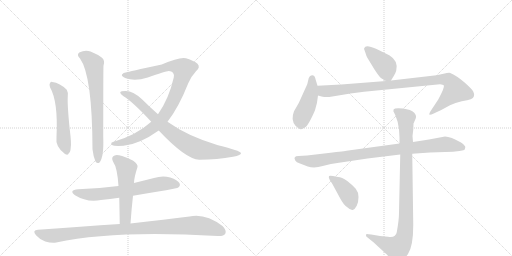
t = 0.00 s
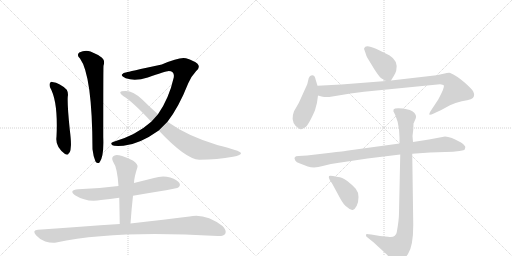
t = 2.17 s
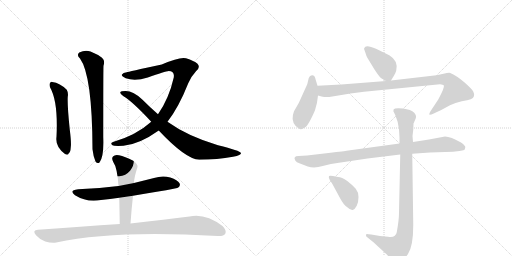
t = 4.34 s
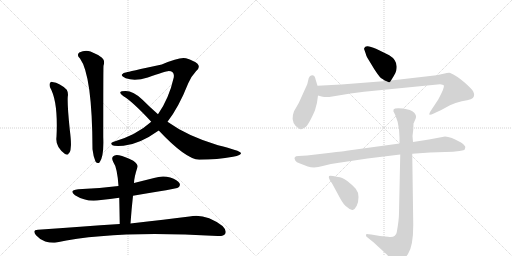
t = 6.50 s
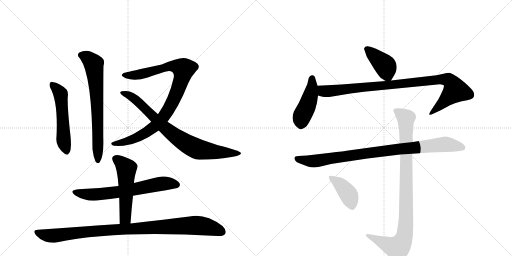
t = 8.67 s
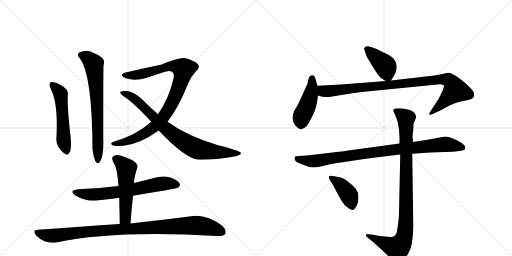
t = 10.84 s

The animated SVG that drew these frames (rendered in a browser with its animation timeline set to each time). Animation: 13 CSS @keyframes rules; one cycle of 10.84 s.

<svg version="1.1" viewBox="0 0 2048 1024" xmlns="http://www.w3.org/2000/svg">
  <g stroke="lightgray" stroke-dasharray="1,1" stroke-width="1" transform="scale(4, 4)">
    <line x1="0" y1="0" x2="256" y2="256"></line>
    <line x1="256" y1="0" x2="0" y2="256"></line>
    <line x1="128" y1="0" x2="128" y2="256"></line>
    <line x1="0" y1="128" x2="256" y2="128"></line>
    <line x1="256" y1="0" x2="512" y2="256"></line>
    <line x1="512" y1="0" x2="256" y2="256"></line>
    <line x1="384" y1="0" x2="384" y2="256"></line>
    <line x1="256" y1="128" x2="512" y2="128"></line>
  </g>
<g transform="scale(1, -1) translate(0, -850)">
   <style type="text/css">
    @keyframes keyframes0 {
      from {
       stroke: black;
       stroke-dashoffset: 533;
       stroke-width: 128;
       }
       63% {
       animation-timing-function: step-end;
       stroke: black;
       stroke-dashoffset: 0;
       stroke-width: 128;
       }
       to {
       stroke: black;
       stroke-width: 1024;
       }
       }
       #make-me-a-hanzi-animation-0 {
         animation: keyframes0 0.683757s both;
         animation-delay: 0.000000s;
         animation-timing-function: linear;
       }
    @keyframes keyframes1 {
      from {
       stroke: black;
       stroke-dashoffset: 704;
       stroke-width: 128;
       }
       70% {
       animation-timing-function: step-end;
       stroke: black;
       stroke-dashoffset: 0;
       stroke-width: 128;
       }
       to {
       stroke: black;
       stroke-width: 1024;
       }
       }
       #make-me-a-hanzi-animation-1 {
         animation: keyframes1 0.822917s both;
         animation-delay: 0.683757s;
         animation-timing-function: linear;
       }
    @keyframes keyframes2 {
      from {
       stroke: black;
       stroke-dashoffset: 943;
       stroke-width: 128;
       }
       75% {
       animation-timing-function: step-end;
       stroke: black;
       stroke-dashoffset: 0;
       stroke-width: 128;
       }
       to {
       stroke: black;
       stroke-width: 1024;
       }
       }
       #make-me-a-hanzi-animation-2 {
         animation: keyframes2 1.017415s both;
         animation-delay: 1.506673s;
         animation-timing-function: linear;
       }
    @keyframes keyframes3 {
      from {
       stroke: black;
       stroke-dashoffset: 809;
       stroke-width: 128;
       }
       72% {
       animation-timing-function: step-end;
       stroke: black;
       stroke-dashoffset: 0;
       stroke-width: 128;
       }
       to {
       stroke: black;
       stroke-width: 1024;
       }
       }
       #make-me-a-hanzi-animation-3 {
         animation: keyframes3 0.908366s both;
         animation-delay: 2.524089s;
         animation-timing-function: linear;
       }
    @keyframes keyframes4 {
      from {
       stroke: black;
       stroke-dashoffset: 665;
       stroke-width: 128;
       }
       68% {
       animation-timing-function: step-end;
       stroke: black;
       stroke-dashoffset: 0;
       stroke-width: 128;
       }
       to {
       stroke: black;
       stroke-width: 1024;
       }
       }
       #make-me-a-hanzi-animation-4 {
         animation: keyframes4 0.791178s both;
         animation-delay: 3.432454s;
         animation-timing-function: linear;
       }
    @keyframes keyframes5 {
      from {
       stroke: black;
       stroke-dashoffset: 532;
       stroke-width: 128;
       }
       63% {
       animation-timing-function: step-end;
       stroke: black;
       stroke-dashoffset: 0;
       stroke-width: 128;
       }
       to {
       stroke: black;
       stroke-width: 1024;
       }
       }
       #make-me-a-hanzi-animation-5 {
         animation: keyframes5 0.682943s both;
         animation-delay: 4.223633s;
         animation-timing-function: linear;
       }
    @keyframes keyframes6 {
      from {
       stroke: black;
       stroke-dashoffset: 1003;
       stroke-width: 128;
       }
       77% {
       animation-timing-function: step-end;
       stroke: black;
       stroke-dashoffset: 0;
       stroke-width: 128;
       }
       to {
       stroke: black;
       stroke-width: 1024;
       }
       }
       #make-me-a-hanzi-animation-6 {
         animation: keyframes6 1.066243s both;
         animation-delay: 4.906576s;
         animation-timing-function: linear;
       }
    @keyframes keyframes7 {
      from {
       stroke: black;
       stroke-dashoffset: 409;
       stroke-width: 128;
       }
       57% {
       animation-timing-function: step-end;
       stroke: black;
       stroke-dashoffset: 0;
       stroke-width: 128;
       }
       to {
       stroke: black;
       stroke-width: 1024;
       }
       }
       #make-me-a-hanzi-animation-7 {
         animation: keyframes7 0.582845s both;
         animation-delay: 5.972819s;
         animation-timing-function: linear;
       }
    @keyframes keyframes8 {
      from {
       stroke: black;
       stroke-dashoffset: 454;
       stroke-width: 128;
       }
       60% {
       animation-timing-function: step-end;
       stroke: black;
       stroke-dashoffset: 0;
       stroke-width: 128;
       }
       to {
       stroke: black;
       stroke-width: 1024;
       }
       }
       #make-me-a-hanzi-animation-8 {
         animation: keyframes8 0.619466s both;
         animation-delay: 6.555664s;
         animation-timing-function: linear;
       }
    @keyframes keyframes9 {
      from {
       stroke: black;
       stroke-dashoffset: 968;
       stroke-width: 128;
       }
       76% {
       animation-timing-function: step-end;
       stroke: black;
       stroke-dashoffset: 0;
       stroke-width: 128;
       }
       to {
       stroke: black;
       stroke-width: 1024;
       }
       }
       #make-me-a-hanzi-animation-9 {
         animation: keyframes9 1.037760s both;
         animation-delay: 7.175130s;
         animation-timing-function: linear;
       }
    @keyframes keyframes10 {
      from {
       stroke: black;
       stroke-dashoffset: 925;
       stroke-width: 128;
       }
       75% {
       animation-timing-function: step-end;
       stroke: black;
       stroke-dashoffset: 0;
       stroke-width: 128;
       }
       to {
       stroke: black;
       stroke-width: 1024;
       }
       }
       #make-me-a-hanzi-animation-10 {
         animation: keyframes10 1.002767s both;
         animation-delay: 8.212891s;
         animation-timing-function: linear;
       }
    @keyframes keyframes11 {
      from {
       stroke: black;
       stroke-dashoffset: 968;
       stroke-width: 128;
       }
       76% {
       animation-timing-function: step-end;
       stroke: black;
       stroke-dashoffset: 0;
       stroke-width: 128;
       }
       to {
       stroke: black;
       stroke-width: 1024;
       }
       }
       #make-me-a-hanzi-animation-11 {
         animation: keyframes11 1.037760s both;
         animation-delay: 9.215658s;
         animation-timing-function: linear;
       }
    @keyframes keyframes12 {
      from {
       stroke: black;
       stroke-dashoffset: 410;
       stroke-width: 128;
       }
       57% {
       animation-timing-function: step-end;
       stroke: black;
       stroke-dashoffset: 0;
       stroke-width: 128;
       }
       to {
       stroke: black;
       stroke-width: 1024;
       }
       }
       #make-me-a-hanzi-animation-12 {
         animation: keyframes12 0.583659s both;
         animation-delay: 10.253418s;
         animation-timing-function: linear;
       }
</style>
<path d="M 200 501 Q 233 444 226 303 Q 220 263 260 234 Q 273 227 275 237 Q 282 241 283 261 Q 286 277 279 332 Q 269 429 271 463 Q 274 479 267 491 Q 240 518 209 522 Q 205 525 200 518 Q 196 512 200 501 Z" fill="lightgray"></path> 
<path d="M 320 616 Q 369 549 370 253 Q 373 225 382 204 Q 389 194 398 200 Q 416 222 413 300 Q 413 580 414 587 Q 421 608 408 619 Q 392 632 362 644 Q 340 651 317 640 Q 305 630 320 616 Z" fill="lightgray"></path> 
<path d="M 670 363 Q 715 421 753 517 Q 765 545 784 565 Q 803 581 790 595 Q 777 607 744 617 Q 720 624 647 592 Q 509 562 507 561 Q 492 560 488 552 Q 484 545 503 537 Q 540 524 591 540 Q 661 565 675 566 Q 699 566 695 540 Q 676 456 632 393 L 605 363 Q 545 309 452 282 Q 439 278 450 269 Q 456 265 494 267 Q 558 273 635 328 L 670 363 Z" fill="lightgray"></path> 
<path d="M 635 328 Q 743 213 797 211 Q 870 212 932 223 Q 966 229 964 238 Q 961 247 872 269 Q 749 306 670 363 L 632 393 Q 601 420 570 451 Q 533 487 501 486 Q 483 486 481 481 Q 480 475 494 465 Q 530 444 605 363 L 635 328 Z" fill="lightgray"></path> 
<path d="M 532 67 Q 706 95 713 100 Q 723 107 718 117 Q 711 130 681 140 Q 650 149 616 138 L 536 118 L 474 106 Q 398 96 313 93 Q 273 89 300 69 Q 348 39 404 50 Q 440 54 477 59 L 532 67 Z" fill="lightgray"></path> 
<path d="M 522 -44 Q 526 14 532 67 L 536 118 Q 536 139 550 182 Q 553 192 533 207 Q 499 225 476 229 Q 460 233 452 224 Q 445 217 453 202 Q 469 180 474 106 L 477 59 Q 478 10 479 -46 C 480 -76 520 -74 522 -44 Z" fill="lightgray"></path> 
<path d="M 479 -46 Q 326 -56 152 -69 Q 127 -70 144 -91 Q 160 -109 181 -116 Q 206 -123 225 -120 Q 459 -69 871 -94 Q 895 -95 901 -85 Q 908 -72 890 -54 Q 821 -2 758 -16 Q 665 -28 522 -44 L 479 -46 Z" fill="lightgray"></path> 
<path d="M 1564 528 L 1575 546 Q 1582 556 1585 568 Q 1594 607 1557 629 Q 1539 639 1504 655 Q 1469 671 1460 662 L 1456 655 L 1462 638 Q 1466 623 1470 618 L 1498 572 Q 1517 543 1525 537 Q 1540 527 1544 526 C 1559 519 1559 519 1564 528 Z" fill="lightgray"></path> 
<path d="M 1270 507 L 1263 530 Q 1261 541 1257 546 Q 1252 550 1248 549 Q 1239 548 1235 538 L 1229 513 L 1195 438 L 1176 405 Q 1162 370 1182 347 Q 1198 332 1204 333 Q 1210 333 1225 344 Q 1235 355 1252 391 L 1260 409 Q 1270 441 1272 468 L 1270 507 Z" fill="lightgray"></path> 
<path d="M 1317 462 L 1402 476 L 1456 483 L 1760 513 Q 1772 512 1775 509 Q 1780 502 1753 452 L 1724 408 Q 1715 394 1718 391 Q 1721 389 1735 396 L 1765 410 L 1800 429 Q 1821 440 1847 445 Q 1872 449 1883 453 Q 1904 462 1893 484 Q 1887 495 1856 522 Q 1825 548 1801 558 Q 1795 560 1774 555 L 1746 549 L 1564 528 L 1544 526 L 1365 512 L 1270 507 C 1240 505 1243 475 1272 468 L 1286 464 Q 1300 461 1317 462 Z" fill="lightgray"></path> 
<path d="M 1780 304 L 1716 292 L 1652 282 L 1598 276 L 1386 247 Q 1384 246 1314 238 L 1228 228 L 1194 226 Q 1171 226 1181 208 Q 1185 200 1200 196 L 1231 184 Q 1258 176 1291 186 Q 1324 195 1356 199 L 1470 216 L 1601 232 L 1649 235 L 1720 240 L 1812 243 L 1838 246 Q 1850 248 1857 250 Q 1859 252 1861 260 Q 1863 267 1844 280 Q 1803 304 1780 304 Z" fill="lightgray"></path> 
<path d="M 1652 282 L 1650 306 L 1653 331 L 1654 355 Q 1654 357 1655 358 L 1661 372 Q 1669 385 1657 399 Q 1644 412 1612 416 Q 1579 419 1575 413 Q 1573 406 1574 404 L 1581 390 Q 1592 366 1596 332 L 1598 300 L 1598 276 L 1601 232 L 1596 -1 Q 1596 -30 1587 -79 Q 1583 -102 1552 -97 L 1520 -94 L 1485 -88 Q 1468 -85 1466 -86 Q 1464 -88 1464 -92 Q 1464 -96 1469 -99 L 1495 -120 L 1522 -145 Q 1542 -163 1550 -171 L 1567 -194 Q 1577 -204 1586 -204 Q 1593 -207 1606 -194 Q 1621 -183 1632 -166 Q 1653 -134 1653 -50 L 1649 235 L 1652 282 Z" fill="lightgray"></path> 
<path d="M 1319 130 L 1329 115 L 1361 56 Q 1375 30 1388 22 Q 1403 8 1411 10 Q 1419 12 1427 27 Q 1434 42 1434 62 Q 1434 81 1423 95 Q 1411 109 1389 126 Q 1367 142 1352 142 L 1332 146 Q 1319 149 1316 146 Q 1313 142 1319 130 Z" fill="lightgray"></path> 
      <clipPath id="make-me-a-hanzi-clip-0">
      <path d="M 200 501 Q 233 444 226 303 Q 220 263 260 234 Q 273 227 275 237 Q 282 241 283 261 Q 286 277 279 332 Q 269 429 271 463 Q 274 479 267 491 Q 240 518 209 522 Q 205 525 200 518 Q 196 512 200 501 Z" fill="lightgray"></path>
      </clipPath>
      <path clip-path="url(#make-me-a-hanzi-clip-0)" d="M 208 512 L 243 471 L 254 294 L 265 250 " fill="none" id="make-me-a-hanzi-animation-0" stroke-dasharray="405 810" stroke-linecap="round"></path>

      <clipPath id="make-me-a-hanzi-clip-1">
      <path d="M 320 616 Q 369 549 370 253 Q 373 225 382 204 Q 389 194 398 200 Q 416 222 413 300 Q 413 580 414 587 Q 421 608 408 619 Q 392 632 362 644 Q 340 651 317 640 Q 305 630 320 616 Z" fill="lightgray"></path>
      </clipPath>
      <path clip-path="url(#make-me-a-hanzi-clip-1)" d="M 326 629 L 350 619 L 375 594 L 391 398 L 392 208 " fill="none" id="make-me-a-hanzi-animation-1" stroke-dasharray="576 1152" stroke-linecap="round"></path>

      <clipPath id="make-me-a-hanzi-clip-2">
      <path d="M 670 363 Q 715 421 753 517 Q 765 545 784 565 Q 803 581 790 595 Q 777 607 744 617 Q 720 624 647 592 Q 509 562 507 561 Q 492 560 488 552 Q 484 545 503 537 Q 540 524 591 540 Q 661 565 675 566 Q 699 566 695 540 Q 676 456 632 393 L 605 363 Q 545 309 452 282 Q 439 278 450 269 Q 456 265 494 267 Q 558 273 635 328 L 670 363 Z" fill="lightgray"></path>
      </clipPath>
      <path clip-path="url(#make-me-a-hanzi-clip-2)" d="M 496 550 L 525 548 L 578 556 L 635 576 L 686 585 L 700 586 L 735 574 L 728 537 L 704 472 L 649 375 L 614 341 L 560 306 L 510 285 L 456 275 " fill="none" id="make-me-a-hanzi-animation-2" stroke-dasharray="815 1630" stroke-linecap="round"></path>

      <clipPath id="make-me-a-hanzi-clip-3">
      <path d="M 635 328 Q 743 213 797 211 Q 870 212 932 223 Q 966 229 964 238 Q 961 247 872 269 Q 749 306 670 363 L 632 393 Q 601 420 570 451 Q 533 487 501 486 Q 483 486 481 481 Q 480 475 494 465 Q 530 444 605 363 L 635 328 Z" fill="lightgray"></path>
      </clipPath>
      <path clip-path="url(#make-me-a-hanzi-clip-3)" d="M 486 479 L 539 455 L 678 322 L 763 266 L 804 250 L 960 237 " fill="none" id="make-me-a-hanzi-animation-3" stroke-dasharray="681 1362" stroke-linecap="round"></path>

      <clipPath id="make-me-a-hanzi-clip-4">
      <path d="M 532 67 Q 706 95 713 100 Q 723 107 718 117 Q 711 130 681 140 Q 650 149 616 138 L 536 118 L 474 106 Q 398 96 313 93 Q 273 89 300 69 Q 348 39 404 50 Q 440 54 477 59 L 532 67 Z" fill="lightgray"></path>
      </clipPath>
      <path clip-path="url(#make-me-a-hanzi-clip-4)" d="M 304 83 L 328 74 L 379 71 L 542 92 L 640 115 L 707 111 " fill="none" id="make-me-a-hanzi-animation-4" stroke-dasharray="537 1074" stroke-linecap="round"></path>

      <clipPath id="make-me-a-hanzi-clip-5">
      <path d="M 522 -44 Q 526 14 532 67 L 536 118 Q 536 139 550 182 Q 553 192 533 207 Q 499 225 476 229 Q 460 233 452 224 Q 445 217 453 202 Q 469 180 474 106 L 477 59 Q 478 10 479 -46 C 480 -76 520 -74 522 -44 Z" fill="lightgray"></path>
      </clipPath>
      <path clip-path="url(#make-me-a-hanzi-clip-5)" d="M 464 215 L 496 188 L 506 168 L 502 -18 L 486 -38 " fill="none" id="make-me-a-hanzi-animation-5" stroke-dasharray="404 808" stroke-linecap="round"></path>

      <clipPath id="make-me-a-hanzi-clip-6">
      <path d="M 479 -46 Q 326 -56 152 -69 Q 127 -70 144 -91 Q 160 -109 181 -116 Q 206 -123 225 -120 Q 459 -69 871 -94 Q 895 -95 901 -85 Q 908 -72 890 -54 Q 821 -2 758 -16 Q 665 -28 522 -44 L 479 -46 Z" fill="lightgray"></path>
      </clipPath>
      <path clip-path="url(#make-me-a-hanzi-clip-6)" d="M 148 -80 L 173 -89 L 216 -93 L 368 -75 L 771 -51 L 838 -59 L 888 -78 " fill="none" id="make-me-a-hanzi-animation-6" stroke-dasharray="875 1750" stroke-linecap="round"></path>

      <clipPath id="make-me-a-hanzi-clip-7">
      <path d="M 1564 528 L 1575 546 Q 1582 556 1585 568 Q 1594 607 1557 629 Q 1539 639 1504 655 Q 1469 671 1460 662 L 1456 655 L 1462 638 Q 1466 623 1470 618 L 1498 572 Q 1517 543 1525 537 Q 1540 527 1544 526 C 1559 519 1559 519 1564 528 Z" fill="lightgray"></path>
      </clipPath>
      <path clip-path="url(#make-me-a-hanzi-clip-7)" d="M 1466 654 L 1543 584 L 1549 552 L 1558 538 " fill="none" id="make-me-a-hanzi-animation-7" stroke-dasharray="281 562" stroke-linecap="round"></path>

      <clipPath id="make-me-a-hanzi-clip-8">
      <path d="M 1270 507 L 1263 530 Q 1261 541 1257 546 Q 1252 550 1248 549 Q 1239 548 1235 538 L 1229 513 L 1195 438 L 1176 405 Q 1162 370 1182 347 Q 1198 332 1204 333 Q 1210 333 1225 344 Q 1235 355 1252 391 L 1260 409 Q 1270 441 1272 468 L 1270 507 Z" fill="lightgray"></path>
      </clipPath>
      <path clip-path="url(#make-me-a-hanzi-clip-8)" d="M 1249 538 L 1241 464 L 1206 379 L 1204 347 " fill="none" id="make-me-a-hanzi-animation-8" stroke-dasharray="326 652" stroke-linecap="round"></path>

      <clipPath id="make-me-a-hanzi-clip-9">
      <path d="M 1317 462 L 1402 476 L 1456 483 L 1760 513 Q 1772 512 1775 509 Q 1780 502 1753 452 L 1724 408 Q 1715 394 1718 391 Q 1721 389 1735 396 L 1765 410 L 1800 429 Q 1821 440 1847 445 Q 1872 449 1883 453 Q 1904 462 1893 484 Q 1887 495 1856 522 Q 1825 548 1801 558 Q 1795 560 1774 555 L 1746 549 L 1564 528 L 1544 526 L 1365 512 L 1270 507 C 1240 505 1243 475 1272 468 L 1286 464 Q 1300 461 1317 462 Z" fill="lightgray"></path>
      </clipPath>
      <path clip-path="url(#make-me-a-hanzi-clip-9)" d="M 1278 501 L 1296 485 L 1320 486 L 1757 533 L 1795 530 L 1821 488 L 1721 394 " fill="none" id="make-me-a-hanzi-animation-9" stroke-dasharray="840 1680" stroke-linecap="round"></path>

      <clipPath id="make-me-a-hanzi-clip-10">
      <path d="M 1780 304 L 1716 292 L 1652 282 L 1598 276 L 1386 247 Q 1384 246 1314 238 L 1228 228 L 1194 226 Q 1171 226 1181 208 Q 1185 200 1200 196 L 1231 184 Q 1258 176 1291 186 Q 1324 195 1356 199 L 1470 216 L 1601 232 L 1649 235 L 1720 240 L 1812 243 L 1838 246 Q 1850 248 1857 250 Q 1859 252 1861 260 Q 1863 267 1844 280 Q 1803 304 1780 304 Z" fill="lightgray"></path>
      </clipPath>
      <path clip-path="url(#make-me-a-hanzi-clip-10)" d="M 1189 216 L 1234 206 L 1265 206 L 1502 242 L 1779 273 L 1851 258 " fill="none" id="make-me-a-hanzi-animation-10" stroke-dasharray="797 1594" stroke-linecap="round"></path>

      <clipPath id="make-me-a-hanzi-clip-11">
      <path d="M 1652 282 L 1650 306 L 1653 331 L 1654 355 Q 1654 357 1655 358 L 1661 372 Q 1669 385 1657 399 Q 1644 412 1612 416 Q 1579 419 1575 413 Q 1573 406 1574 404 L 1581 390 Q 1592 366 1596 332 L 1598 300 L 1598 276 L 1601 232 L 1596 -1 Q 1596 -30 1587 -79 Q 1583 -102 1552 -97 L 1520 -94 L 1485 -88 Q 1468 -85 1466 -86 Q 1464 -88 1464 -92 Q 1464 -96 1469 -99 L 1495 -120 L 1522 -145 Q 1542 -163 1550 -171 L 1567 -194 Q 1577 -204 1586 -204 Q 1593 -207 1606 -194 Q 1621 -183 1632 -166 Q 1653 -134 1653 -50 L 1649 235 L 1652 282 Z" fill="lightgray"></path>
      </clipPath>
      <path clip-path="url(#make-me-a-hanzi-clip-11)" d="M 1581 408 L 1624 377 L 1625 -11 L 1618 -94 L 1608 -120 L 1589 -142 L 1469 -90 " fill="none" id="make-me-a-hanzi-animation-11" stroke-dasharray="840 1680" stroke-linecap="round"></path>

      <clipPath id="make-me-a-hanzi-clip-12">
      <path d="M 1319 130 L 1329 115 L 1361 56 Q 1375 30 1388 22 Q 1403 8 1411 10 Q 1419 12 1427 27 Q 1434 42 1434 62 Q 1434 81 1423 95 Q 1411 109 1389 126 Q 1367 142 1352 142 L 1332 146 Q 1319 149 1316 146 Q 1313 142 1319 130 Z" fill="lightgray"></path>
      </clipPath>
      <path clip-path="url(#make-me-a-hanzi-clip-12)" d="M 1320 142 L 1367 107 L 1385 85 L 1398 64 L 1408 23 " fill="none" id="make-me-a-hanzi-animation-12" stroke-dasharray="282 564" stroke-linecap="round"></path>

</g>
</svg>
